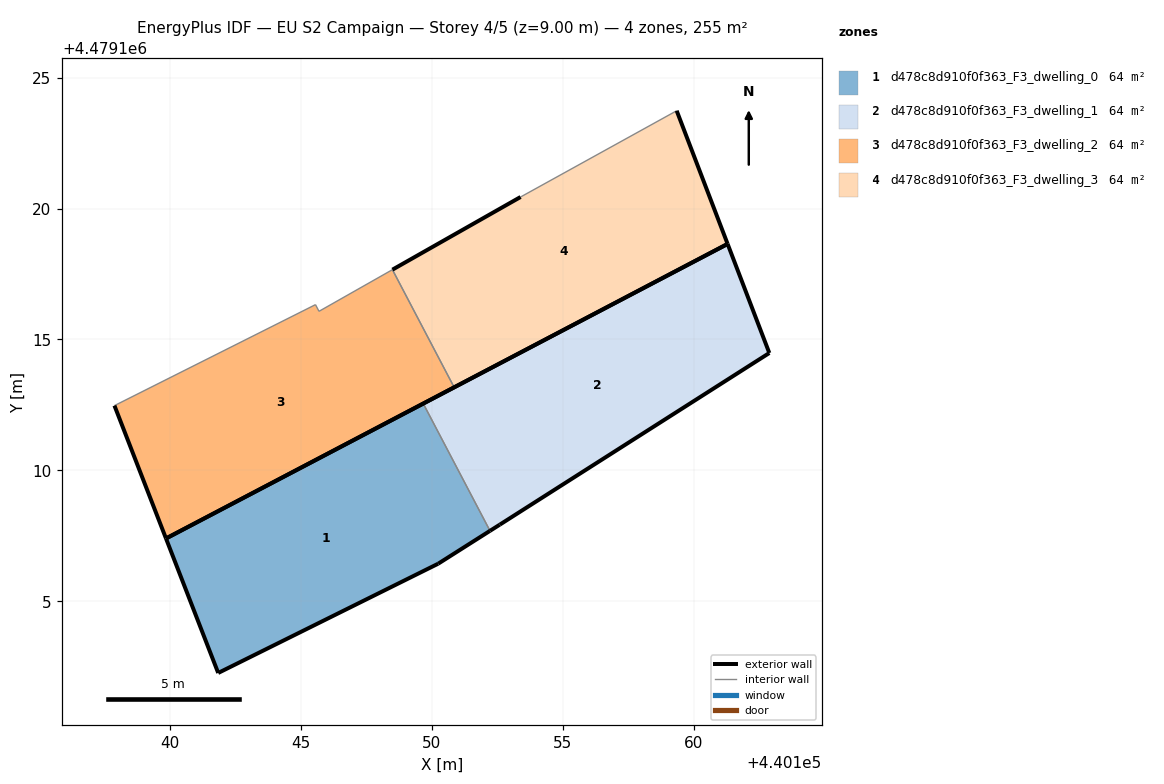
=== STOREY PLAN SPEC (per zone: floor XY polygon, exterior-wall plan segments, windows/doors) ===
zone 1: d478c8d910f0f363_F3_dwelling_0  (63.7 m²)
  floor: (440150.24, 4479106.43) (440152.22, 4479107.69) (440149.67, 4479112.55) (440139.84, 4479107.40) (440141.84, 4479102.26)
  exterior wall: (440152.22, 4479107.69) – (440150.24, 4479106.43)  [2.3 m]
  exterior wall: (440150.24, 4479106.43) – (440141.84, 4479102.26)  [9.4 m]
  exterior wall: (440141.84, 4479102.26) – (440139.84, 4479107.40)  [5.5 m]
  exterior wall: (440139.84, 4479107.40) – (440149.67, 4479112.55)  [11.1 m]
  interior walls: 1
zone 2: d478c8d910f0f363_F3_dwelling_1  (63.7 m²)
  floor: (440162.89, 4479114.48) (440161.29, 4479118.65) (440149.67, 4479112.55) (440152.22, 4479107.69) (440152.59, 4479107.93)
  exterior wall: (440162.89, 4479114.48) – (440152.59, 4479107.93)  [12.2 m]
  exterior wall: (440152.59, 4479107.93) – (440152.22, 4479107.69)  [0.4 m]
  exterior wall: (440149.67, 4479112.55) – (440161.29, 4479118.65)  [13.1 m]
  exterior wall: (440161.29, 4479118.65) – (440162.89, 4479114.48)  [4.5 m]
  interior walls: 1
zone 3: d478c8d910f0f363_F3_dwelling_2  (63.7 m²)
  floor: (440150.85, 4479113.17) (440148.49, 4479117.67) (440145.69, 4479116.07) (440145.55, 4479116.33) (440137.87, 4479112.47) (440139.84, 4479107.40)
  exterior wall: (440150.85, 4479113.17) – (440139.84, 4479107.40)  [12.4 m]
  exterior wall: (440139.84, 4479107.40) – (440137.87, 4479112.47)  [5.4 m]
  interior walls: 4
zone 4: d478c8d910f0f363_F3_dwelling_3  (63.7 m²)
  floor: (440161.29, 4479118.65) (440159.35, 4479123.74) (440153.39, 4479120.44) (440148.49, 4479117.67) (440150.85, 4479113.17)
  exterior wall: (440161.29, 4479118.65) – (440150.85, 4479113.17)  [11.8 m]
  exterior wall: (440148.49, 4479117.67) – (440153.39, 4479120.44)  [5.6 m]
  exterior wall: (440159.35, 4479123.74) – (440161.29, 4479118.65)  [5.4 m]
  interior walls: 2

=== DERIVED (storey summary) ===
Building: EU S2 Campaign
Storey: 4 of 5  (floor level z = 9.00 m)
Storey gross floor area: 254.7 m²
Zones on this storey: 4
  - d478c8d910f0f363_F3_dwelling_0: floor 63.7 m²; exterior wall 28.3 m (85.0 m²); WWR 0.0%
  - d478c8d910f0f363_F3_dwelling_1: floor 63.7 m²; exterior wall 30.2 m (90.7 m²); WWR 0.0%
  - d478c8d910f0f363_F3_dwelling_2: floor 63.7 m²; exterior wall 17.9 m (53.6 m²); WWR 0.0%
  - d478c8d910f0f363_F3_dwelling_3: floor 63.7 m²; exterior wall 22.9 m (68.6 m²); WWR 0.0%
Zone adjacency (shared interzone walls):
  - d478c8d910f0f363_F3_dwelling_0 ↔ d478c8d910f0f363_F3_dwelling_1
  - d478c8d910f0f363_F3_dwelling_2 ↔ d478c8d910f0f363_F3_dwelling_3